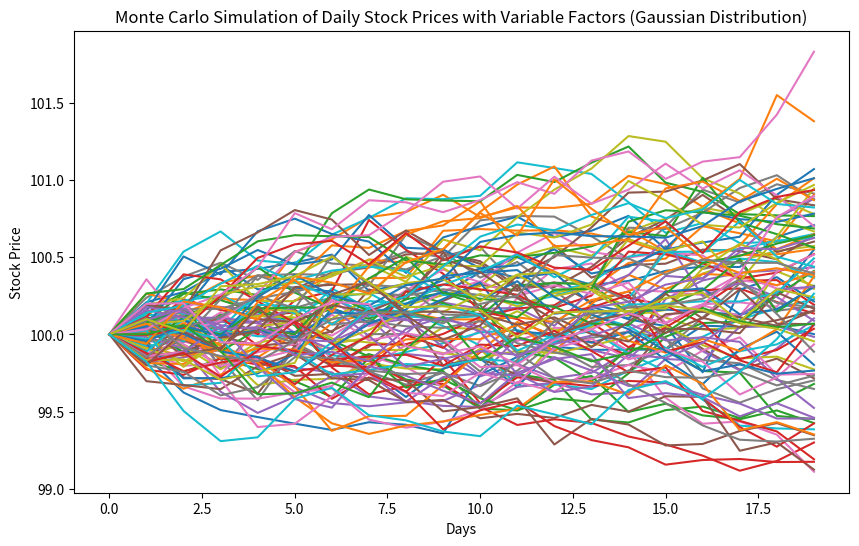

Reproduce this figure in Python.
import numpy as np
import matplotlib.pyplot as plt

def monte_carlo_simulation(starting_price, num_simulations, num_days, revenue_growth_mean, revenue_growth_std, 
                            operating_margin_mean, operating_margin_std, 
                            capital_ratio_mean, capital_ratio_std, 
                            cost_of_capital_mean, cost_of_capital_std):
    simulations = np.zeros((num_simulations, num_days))
    simulations[:, 0] = starting_price

    for i in range(1, num_days):
        # Generate random numbers from normal distributions
        revenue_growth = np.random.normal(revenue_growth_mean, revenue_growth_std, num_simulations)
        operating_margin = np.random.normal(operating_margin_mean, operating_margin_std, num_simulations)
        capital_ratio = np.random.normal(capital_ratio_mean, capital_ratio_std, num_simulations)
        cost_of_capital = np.random.normal(cost_of_capital_mean, cost_of_capital_std, num_simulations)

        # Calculate daily free cash flow
        daily_free_cash_flow = simulations[:, i - 1] * (1 + revenue_growth) * operating_margin - simulations[:, i - 1] * capital_ratio

        # Discount daily free cash flow to present value using cost of capital
        present_value = daily_free_cash_flow / (1 + cost_of_capital)

        # Update stock price based on the present value
        simulations[:, i] = simulations[:, i - 1] + present_value

    return simulations

# Set parameters
starting_price = 100  # Initial stock price
num_simulations = 100  # Number of simulations
num_days = 20  # Number of trading days in a year

# Parameters for Gaussian distributions
revenue_growth_mean, revenue_growth_std = -0.001, 0.0002
operating_margin_mean, operating_margin_std = 0.00001, 0.001
capital_ratio_mean, capital_ratio_std = -0.0001, 0.001
cost_of_capital_mean, cost_of_capital_std = -0.002, 0.0001

# Run the simulation
simulations = monte_carlo_simulation(starting_price, num_simulations, num_days,
                                     revenue_growth_mean, revenue_growth_std,
                                     operating_margin_mean, operating_margin_std,
                                     capital_ratio_mean, capital_ratio_std,
                                     cost_of_capital_mean, cost_of_capital_std)

# Plot the results
plt.figure(figsize=(10, 6))
for i in range(num_simulations):
    plt.plot(simulations[i, :])

plt.title('Monte Carlo Simulation of Daily Stock Prices with Variable Factors (Gaussian Distribution)')
plt.xlabel('Days')
plt.ylabel('Stock Price')
plt.show()
